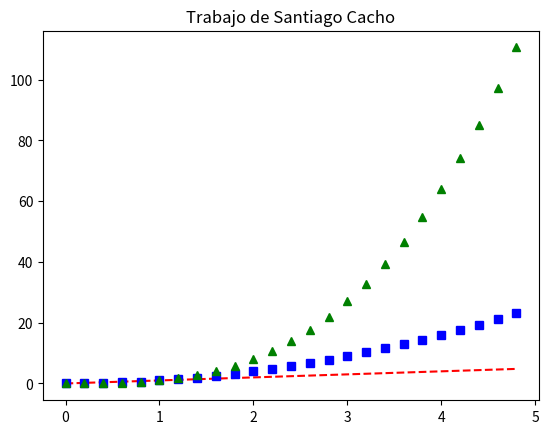

Here is the Python script that generated this plot:
import matplotlib.pyplot as plt
import numpy as np

t = np.arange(0., 5., 0.2)

plt.plot(t, t, 'r--', t, t**2, 'bs', t, t**3, 'g^')
plt.title('Trabajo de Santiago Cacho')
plt.show()